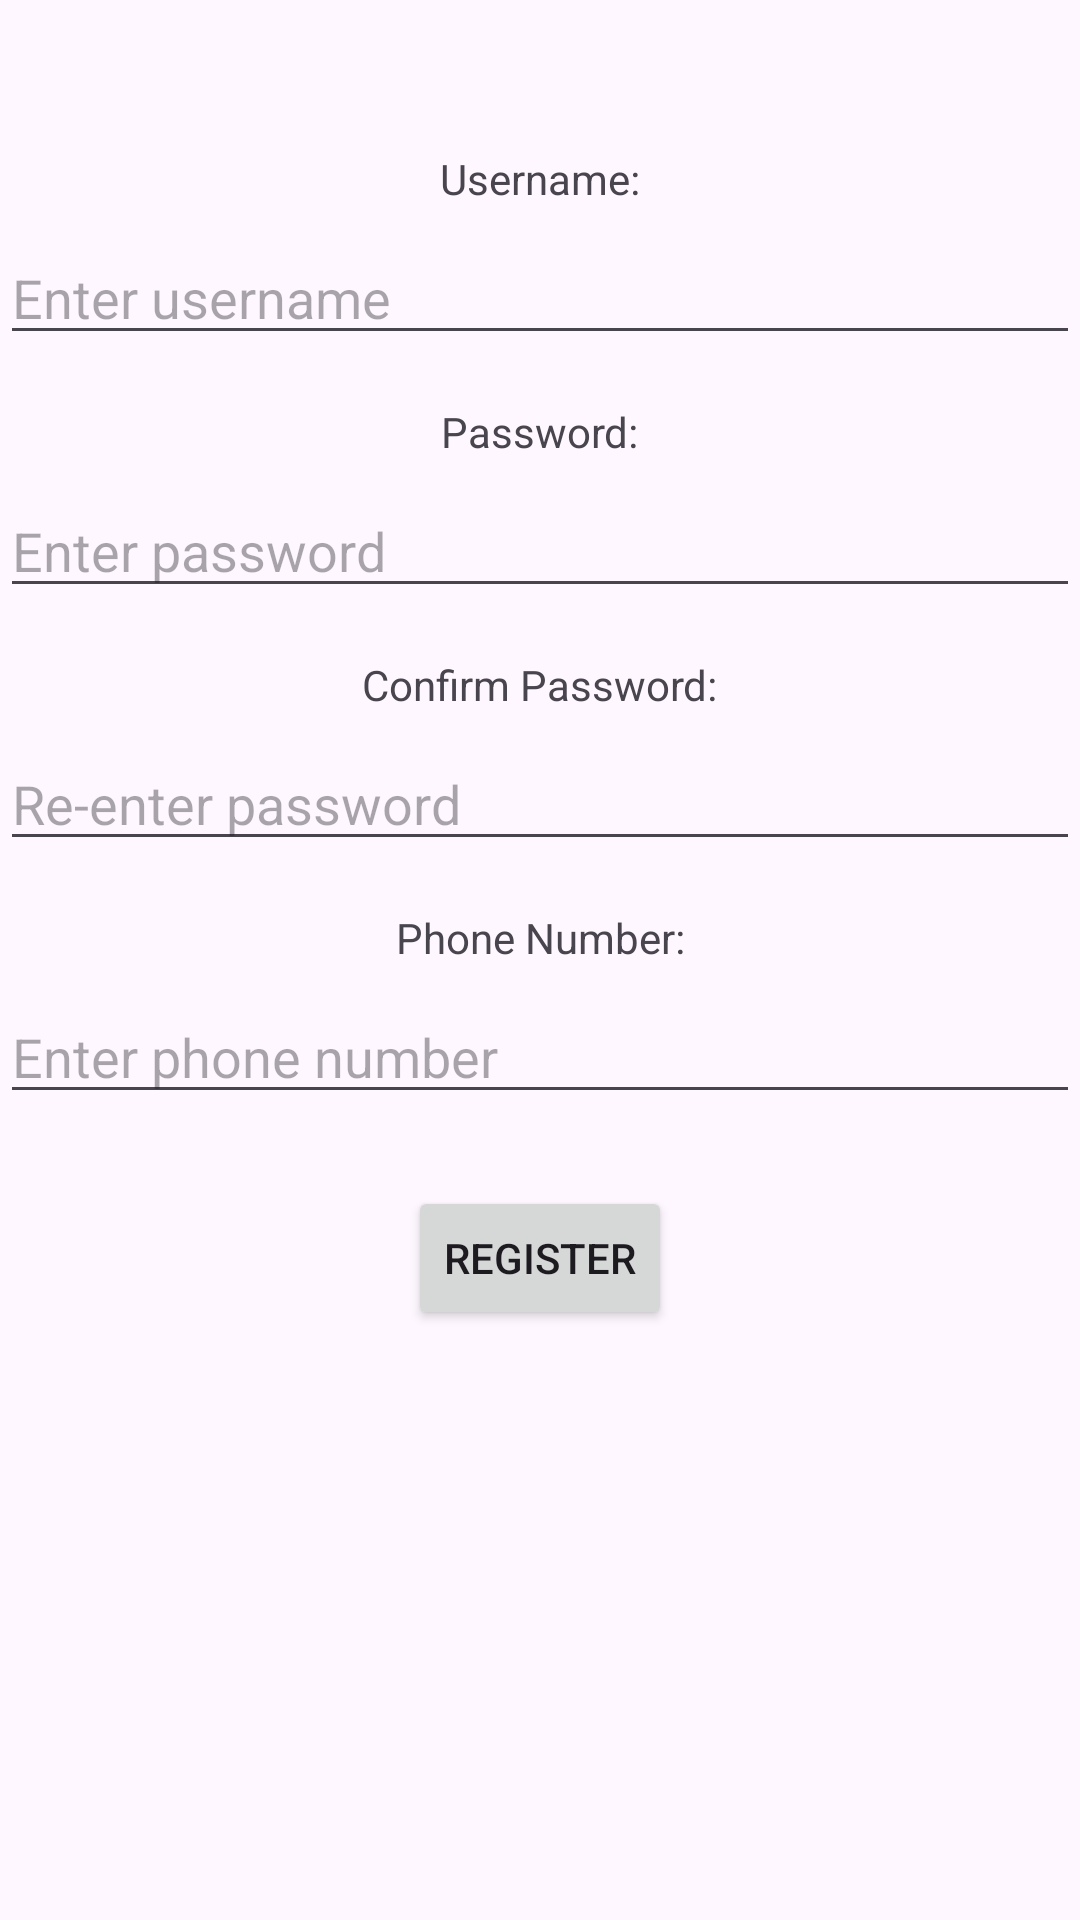

This screen was rendered from an Android layout file. Write that file and the resources it references.
<!-- AndroidManifest.xml: application theme Theme.ShoppingAppHITProject -->
<!-- res/layout/fragment_register.xml -->
<?xml version="1.0" encoding="utf-8"?>
<androidx.constraintlayout.widget.ConstraintLayout xmlns:android="http://schemas.android.com/apk/res/android"
    xmlns:app="http://schemas.android.com/apk/res-auto"
    xmlns:tools="http://schemas.android.com/tools"
    android:layout_width="match_parent"
    android:layout_height="match_parent"
    tools:context=".fragments.fragment_register">

    
    <TextView
        android:id="@+id/username_label"
        android:layout_width="wrap_content"
        android:layout_height="wrap_content"
        android:text="Username:"
        app:layout_constraintTop_toTopOf="parent"
        app:layout_constraintStart_toStartOf="parent"
        app:layout_constraintEnd_toEndOf="parent"
        android:layout_marginTop="50dp"/>

    <EditText
        android:id="@+id/username1"
        android:layout_width="0dp"
        android:layout_height="wrap_content"
        android:hint="Enter username"
        app:layout_constraintTop_toBottomOf="@id/username_label"
        app:layout_constraintStart_toStartOf="parent"
        app:layout_constraintEnd_toEndOf="parent"
        android:layout_marginTop="8dp"/>

    
    <TextView
        android:id="@+id/password_label"
        android:layout_width="wrap_content"
        android:layout_height="wrap_content"
        android:text="Password:"
        app:layout_constraintTop_toBottomOf="@id/username1"
        app:layout_constraintStart_toStartOf="parent"
        app:layout_constraintEnd_toEndOf="parent"
        android:layout_marginTop="16dp"/>

    <EditText
        android:id="@+id/password1"
        android:layout_width="0dp"
        android:layout_height="wrap_content"
        android:hint="Enter password"
        android:inputType="textPassword"
        app:layout_constraintTop_toBottomOf="@id/password_label"
        app:layout_constraintStart_toStartOf="parent"
        app:layout_constraintEnd_toEndOf="parent"
        android:layout_marginTop="8dp"/>

    
    <TextView
        android:id="@+id/repassword_label"
        android:layout_width="wrap_content"
        android:layout_height="wrap_content"
        android:text="Confirm Password:"
        app:layout_constraintTop_toBottomOf="@id/password1"
        app:layout_constraintStart_toStartOf="parent"
        app:layout_constraintEnd_toEndOf="parent"
        android:layout_marginTop="16dp"/>

    <EditText
        android:id="@+id/repassword"
        android:layout_width="0dp"
        android:layout_height="wrap_content"
        android:hint="Re-enter password"
        android:inputType="textPassword"
        app:layout_constraintTop_toBottomOf="@id/repassword_label"
        app:layout_constraintStart_toStartOf="parent"
        app:layout_constraintEnd_toEndOf="parent"
        android:layout_marginTop="8dp"/>

    
    <TextView
        android:id="@+id/phone_label"
        android:layout_width="wrap_content"
        android:layout_height="wrap_content"
        android:text="Phone Number:"
        app:layout_constraintTop_toBottomOf="@id/repassword"
        app:layout_constraintStart_toStartOf="parent"
        app:layout_constraintEnd_toEndOf="parent"
        android:layout_marginTop="16dp"/>

    <EditText
        android:id="@+id/phone"
        android:layout_width="0dp"
        android:layout_height="wrap_content"
        android:hint="Enter phone number"
        android:inputType="phone"
        app:layout_constraintTop_toBottomOf="@id/phone_label"
        app:layout_constraintStart_toStartOf="parent"
        app:layout_constraintEnd_toEndOf="parent"
        android:layout_marginTop="8dp"/>

    
    <Button
        android:id="@+id/registerButton1"
        android:layout_width="wrap_content"
        android:layout_height="wrap_content"
        android:text="Register"
        app:layout_constraintTop_toBottomOf="@id/phone"
        app:layout_constraintStart_toStartOf="parent"
        app:layout_constraintEnd_toEndOf="parent"
        android:layout_marginTop="24dp"/>
</androidx.constraintlayout.widget.ConstraintLayout>
<!-- resources referenced by this layout -->
<resources>
  <style name="Theme.ShoppingAppHITProject" parent="Base.Theme.ShoppingAppHITProject" />
  <style name="Base.Theme.ShoppingAppHITProject" parent="Theme.Material3.DayNight.NoActionBar">
          
          
      </style>
</resources>
